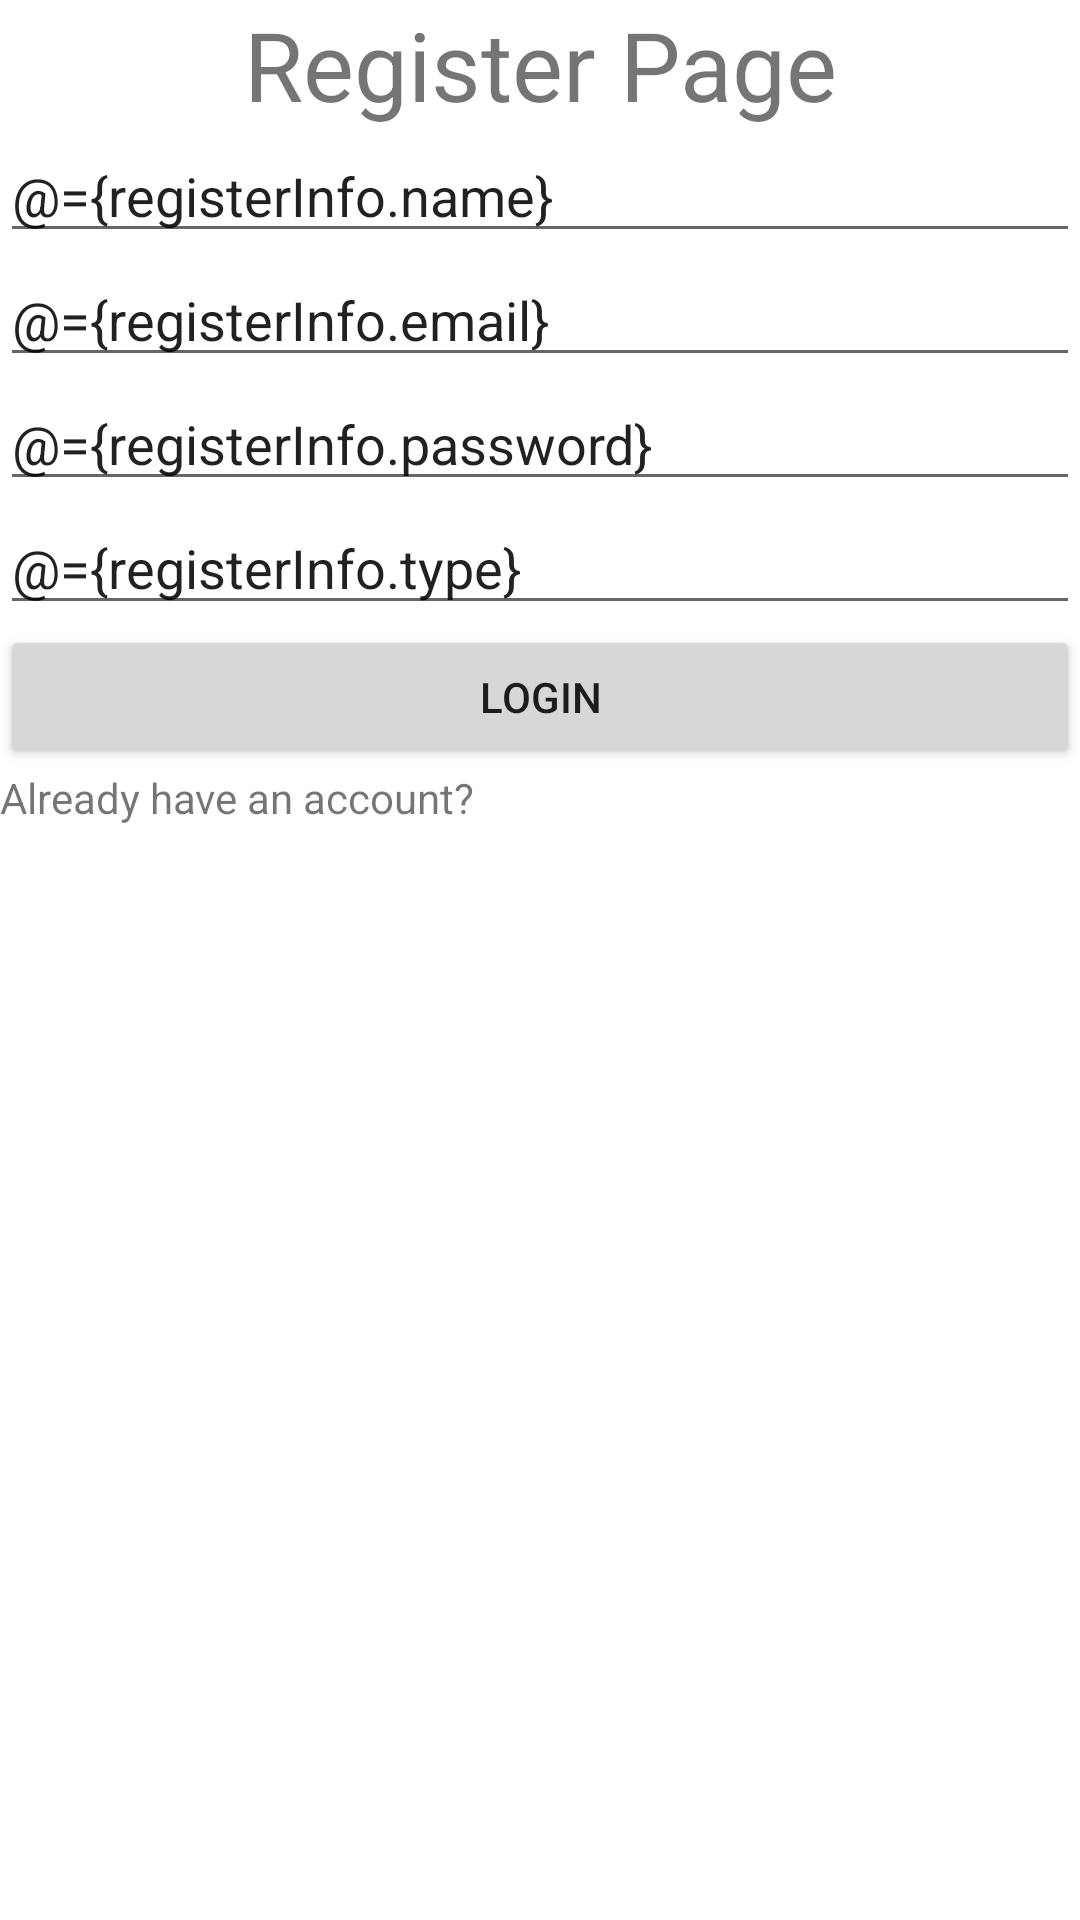

Android layout source for this screen:
<!-- AndroidManifest.xml: application theme Theme.PropertyManagement -->
<!-- res/layout/activity_register.xml -->
<layout>

    <data>

        <variable
            name="registerInfo"
            type="com.example.propertymanagement.ui.auth.AuthViewModel" />
    </data>

    <LinearLayout xmlns:android="http://schemas.android.com/apk/res/android"
        android:layout_width="match_parent"
        android:layout_height="match_parent"
        android:orientation="vertical">

        <TextView
            android:layout_width="match_parent"
            android:layout_height="wrap_content"
            android:gravity="center"
            android:text="Register Page"
            android:textSize="32dp" />

        <EditText
            android:id="@+id/edit_text_register_name"
            android:layout_width="match_parent"
            android:layout_height="wrap_content"
            android:hint="Name"
            android:text="@={registerInfo.name}" />

        <EditText
            android:id="@+id/edit_text_register_email"
            android:layout_width="match_parent"
            android:layout_height="wrap_content"
            android:hint="Email"
            android:text="@={registerInfo.email}" />

        <EditText
            android:id="@+id/edit_text_register_password"
            android:layout_width="match_parent"
            android:layout_height="wrap_content"
            android:hint="Password"
            android:text="@={registerInfo.password}" />


        <EditText
            android:id="@+id/edit_text_register_type"
            android:layout_width="match_parent"
            android:layout_height="wrap_content"
            android:hint="Type"
            android:text="@={registerInfo.type}" />

        <Button
            android:id="@+id/button_register_register"
            android:layout_width="match_parent"
            android:layout_height="wrap_content"
            android:onClick="@{registerInfo::onRegisterButtonClicked}"
            android:text="Login" />

        <TextView
            android:onClick="@{registerInfo::onHaveAccountButtonClicked}"
            android:id="@+id/button_login_have_account"
            android:layout_width="wrap_content"
            android:text="Already have an account?"
            android:layout_height="wrap_content"/>


    </LinearLayout>
</layout>
<!-- resources referenced by this layout -->
<resources>
  <style name="Theme.PropertyManagement" parent="Theme.MaterialComponents.DayNight.DarkActionBar">
          
          <item name="colorPrimary">@color/purple_500</item>
          <item name="colorPrimaryVariant">@color/purple_700</item>
          <item name="colorOnPrimary">@color/white</item>
          
          <item name="colorSecondary">@color/teal_200</item>
          <item name="colorSecondaryVariant">@color/teal_700</item>
          <item name="colorOnSecondary">@color/black</item>
          
          <item name="android:statusBarColor" tools:targetApi="l">?attr/colorPrimaryVariant</item>
          
      </style>
  <!-- not gathered from this repository: default colours our renderer supplied (Android Studio template values) -->
  <color name="purple_500">#FF6200EE</color>
  <color name="purple_700">#FF3700B3</color>
  <color name="teal_200">#FF03DAC5</color>
  <color name="teal_700">#FF018786</color>
  <color name="black">#FF000000</color>
  <color name="white">#FFFFFFFF</color>
</resources>
